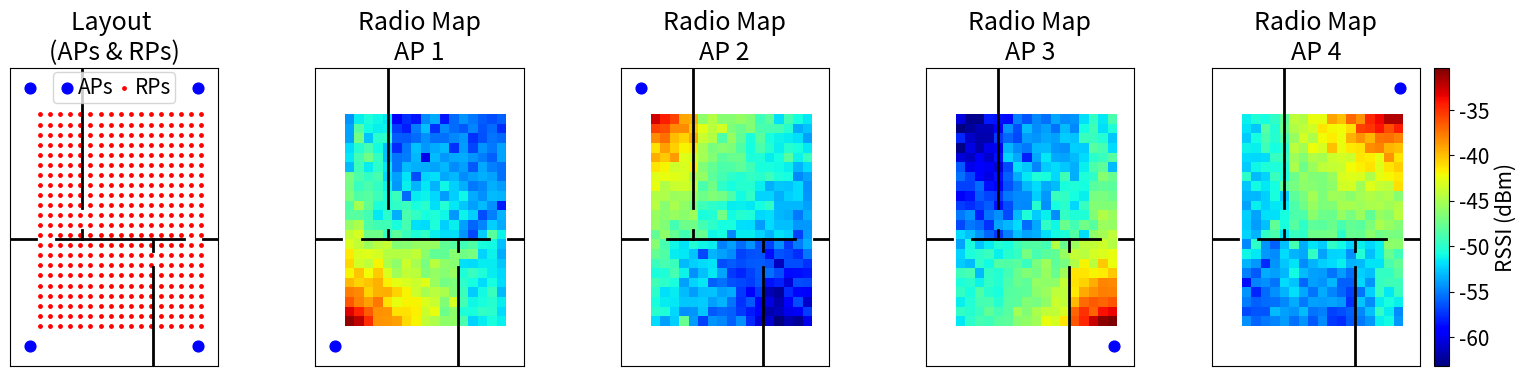

Here is the Python script that generated this plot:
import numpy as np
import matplotlib.pyplot as plt
bigfont=15
plt.rcParams.update({'font.size': bigfont})  # 全局字体设定

# =========== 参数设置与辅助函数 ===========
np.random.seed(42)  # 设置随机种子，保证可重复

space_size_x = 10.35
space_size_y = 14.8

routers = [(1, 1),
           (1, space_size_y - 1),
           (space_size_x - 1, 1),
           (space_size_x - 1, space_size_y - 1)]

wall_loss = 3  # 墙的穿透损耗(dB)
person_loss = 6  # 人体损耗系数 (dB)
person_effect_radius = 0.3  # 人体影响范围

# 仅使用第一个布局 (walls_layouts[0])
walls_initial = [
    [(0, 6.3), (1.3, 6.3)],  # 水平墙
    [(2.3, 6.3), (8.65, 6.3)],  # 水平墙
    [(9.6, 6.3), (10.35, 6.3)],  # 水平墙
    [(3.6, 6.3), (3.6, 6.75)],  # 垂直墙
    [(3.6, 7.85), (3.6, 14.8)],  # 垂直墙
    [(7.1, 0), (7.1, 4.9)],  # 垂直墙
    [(7.1, 5.7), (7.1, 6.3)]  # 垂直墙
]


def lines_intersect(x1, y1, x2, y2, x3, y3, x4, y4):
    """判断两条线段是否相交"""

    def ccw(Ax, Ay, Bx, By, Cx, Cy):
        return (Cy - Ay) * (Bx - Ax) > (By - Ay) * (Cx - Ax)

    return (ccw(x1, y1, x3, y3, x4, y4) != ccw(x2, y2, x3, y3, x4, y4) and
            ccw(x1, y1, x2, y2, x3, y3) != ccw(x1, y1, x2, y2, x4, y4))


def line_circle_intersect(x1, y1, x2, y2, cx, cy, radius):
    """判断线段是否与圆(人体模型)相交"""
    dx = x2 - x1
    dy = y2 - y1
    fx = x1 - cx
    fy = y1 - cy

    a = dx ** 2 + dy ** 2
    b = 2 * (fx * dx + fy * dy)
    c = fx ** 2 + fy ** 2 - radius ** 2

    discriminant = b ** 2 - 4 * a * c
    if discriminant >= 0:
        disc_sqrt = np.sqrt(discriminant)
        t1 = (-b - disc_sqrt) / (2 * a)
        t2 = (-b + disc_sqrt) / (2 * a)
        # 检查交点是否在线段上
        if (0 <= t1 <= 1) or (0 <= t2 <= 1):
            return True
    return False


def walls_crossed(x, y, router_x, router_y, walls,
                  person_position=None, consider_person=False):
    """计算从路由器到测点信号路径穿过了多少堵墙；可选考虑人体影响"""
    crossed = 0
    for wall in walls:
        (x1, y1), (x2, y2) = wall
        if lines_intersect(router_x, router_y, x, y, x1, y1, x2, y2):
            crossed += 1

    if consider_person and person_position is not None:
        px, py = person_position
        if line_circle_intersect(router_x, router_y, x, y, px, py, person_effect_radius):
            # 把人体损耗折算成“等效墙”数量
            crossed += person_loss / wall_loss
    return crossed


def signal_strength(x, y, router_x, router_y, walls,
                    path_loss=2, noise_level=2,
                    person_position=None, consider_person=False,
                    previous_rssi=None, stability_threshold=0.8):
    """
    计算 RSSI，若给定 previous_rssi 且随机值小于 stability_threshold，则复用 previous_rssi。
    """
    # 稳定性模拟（只是一种示例）
    if previous_rssi is not None and np.random.rand() < stability_threshold:
        return previous_rssi

    distance = np.sqrt((x - router_x) ** 2 + (y - router_y) ** 2)
    # 避免 distance=0
    distance = 0.1 if distance == 0 else distance

    n_walls = walls_crossed(x, y, router_x, router_y, walls,
                            person_position=person_position,
                            consider_person=consider_person)

    noise = np.random.normal(0, noise_level)
    rssi = -30 - 10 * path_loss * np.log10(distance) - wall_loss * n_walls + noise
    return round(rssi)


# =========== 生成测点 ===========

x_min, x_max = 1.5, 9.5
y_min, y_max = 2.0, 12.5
interval = 0.5

x_coords = np.arange(x_min, x_max + interval, interval)
y_coords = np.arange(y_min, y_max + interval, interval)

# 用于快速索引
Nx = len(x_coords)
Ny = len(y_coords)

# 生成网格点 (x, y)
reference_points = [(x, y) for x in x_coords for y in y_coords]

# 给每个参考点一个编号
labels = {point: idx for idx, point in enumerate(reference_points)}

# =========== 多次测量后求平均 RSSI ===========

num_samples = 30

# 准备 4 个路由器的二维矩阵存放 RSSI (Ny, Nx)
router_rssi_grids = [np.zeros((Ny, Nx)) for _ in range(len(routers))]

# 为了模拟稳定 RSSI，可额外记录 previous_rssi
previous_rssi_values = [[None] * len(reference_points) for _ in range(len(routers))]

for idx, (x, y) in enumerate(reference_points):
    # index 转化成 row, col 用于后面 imshow 填值
    # 例如 col = x_coords.index(x), row = y_coords.index(y)
    # 也可用以下更快的办法（由于是均匀间隔）
    col = int(round((x - x_min) / interval))
    row = int(round((y - y_min) / interval))

    # 多次测量
    router_rssi_accum = [[] for _ in range(len(routers))]
    for _ in range(num_samples):
        for i, (rx, ry) in enumerate(routers):
            rssi = signal_strength(x, y, rx, ry, walls_initial,
                                   consider_person=False,
                                   previous_rssi=previous_rssi_values[i][idx])
            router_rssi_accum[i].append(rssi)
            previous_rssi_values[i][idx] = rssi

    # 取平均并写入网格
    for i in range(len(routers)):
        mean_val = np.mean(router_rssi_accum[i])
        router_rssi_grids[i][row, col] = mean_val

# =========== 为绘制“正方形像素”准备：计算全局 RSSI 范围，统一 color scale ===========
all_vals = np.concatenate([arr.flatten() for arr in router_rssi_grids])
global_min, global_max = all_vals.min(), all_vals.max()

# 定义一个归一化器（所有子图共享）
norm = plt.Normalize(vmin=global_min, vmax=global_max)

# =========== 绘图：5 个子图 (1 行) ===========

fig, axes = plt.subplots(nrows=1, ncols=5, figsize=(16, 4))

# --- 子图 1：路由器 & 参考点分布示意 ---
ax0 = axes[0]
rx_coords = [r[0] for r in routers]
ry_coords = [r[1] for r in routers]

# 路由器
ax0.scatter(rx_coords, ry_coords, color='blue', label='APs', s=60)
# 参考点
ref_x = [p[0] for p in reference_points]
ref_y = [p[1] for p in reference_points]
ax0.scatter(ref_x, ref_y, color='red', label='RPs', s=6)

# 墙体
for (x1, y1), (x2, y2) in walls_initial:
    ax0.plot([x1, x2], [y1, y2], color='black', linewidth=2)
# 调整图例，使其为一行

ax0.set_xlim(0, space_size_x)
ax0.set_ylim(0, space_size_y)
# ax0.set_xlabel('X (m)')
# ax0.set_ylabel('Y (m)')
ax0.set_title('Layout \n(APs & RPs)')
ax0.legend()
ax0.grid(False)
ax0.set_aspect('equal', adjustable='box')
ax0.set_xticks([])
ax0.set_yticks([])
ax0.set_xlabel('')
ax0.set_ylabel('')

# --- 子图 2 ~ 5：4 个路由器的 Radio Map ---
ims = []
for i in range(len(routers)):
    ax = axes[i + 1]
    # 取出第 i 个路由器的 RSSI 网格
    rssi_grid = router_rssi_grids[i]

    # imshow：正方形像素，可视化
    im = ax.imshow(rssi_grid,
                   origin='lower',
                   extent=[x_min, x_max, y_min, y_max],
                   cmap='jet',
                   norm=norm,
                   interpolation='nearest',
                   aspect='equal')
    ims.append(im)

    # 叠加墙体
    for (x1, y1), (x2, y2) in walls_initial:
        ax.plot([x1, x2], [y1, y2], color='black', linewidth=2)

    # 只在当前 Radio Map 上散点出对应的路由器位置
    rx, ry = routers[i]  # 当前 router 的坐标
    ax.scatter(rx, ry, color='blue',  s=60, marker='o')

    ax.set_xlim(0, space_size_x)
    ax.set_ylim(0, space_size_y)
    ax.set_aspect('equal', adjustable='box')
    #ax.set_xlabel('X (m)')
    # if i == 0:
    #     ax.set_ylabel('Y (m)')
    ax.set_title(f'Radio Map\nAP {i + 1}')
    ax.grid(False)
    ax.set_xticks([])
    ax.set_yticks([])
    ax.set_xlabel('')
    ax.set_ylabel('')
# 调整图例，使其为一行
ax0.legend(loc='upper center',
           ncol=2,
           columnspacing=0.01,   # 列间距更小
           handletextpad=0.01,   # 图标和字更近
           handlelength=1,      # 图标长度缩短
           borderaxespad=0.2,   # legend和图的距离
           borderpad=0.2,       # legend内部padding
           labelspacing=0.1,    # 每行的间距
           fontsize=bigfont)    # 字体大小

# 只在最后一个 Radio Map 子图放颜色条
# 也可在这一行 4 个 subplot 右侧放一个统一 colorbar
cbar = fig.colorbar(ims[-1], ax=axes[4], orientation='vertical')
cbar.set_label('RSSI (dBm)')

plt.tight_layout()
plt.show()
